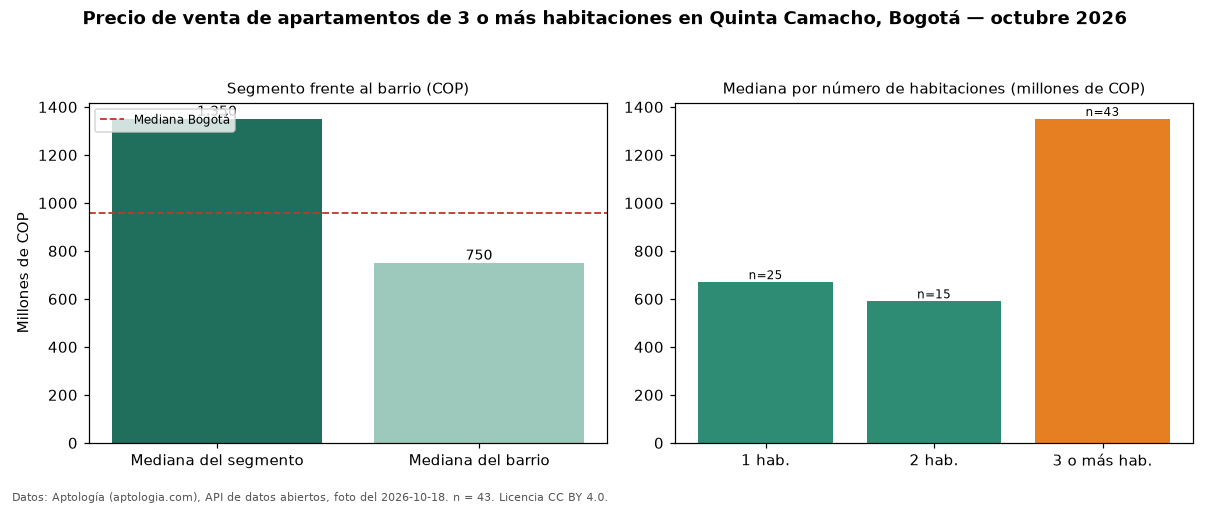

The file beside this chart, header and first rows:
seccion, metrica, valor_cop, n
precio, mediana, 1350000000, 43
habitaciones, 1, 670000000, 25
habitaciones, 2, 590000000, 15
habitaciones, 3+, 1350000000, 43
barrio, mediana_barrio_todos_los_tamanos, 750000000, 83
ciudad, mediana_ciudad, 960000000, 
fuente, fecha_foto, 2026-10-18, 
fuente, atribucion, https://www.aptologia.com/venta/bogota/q…, 
